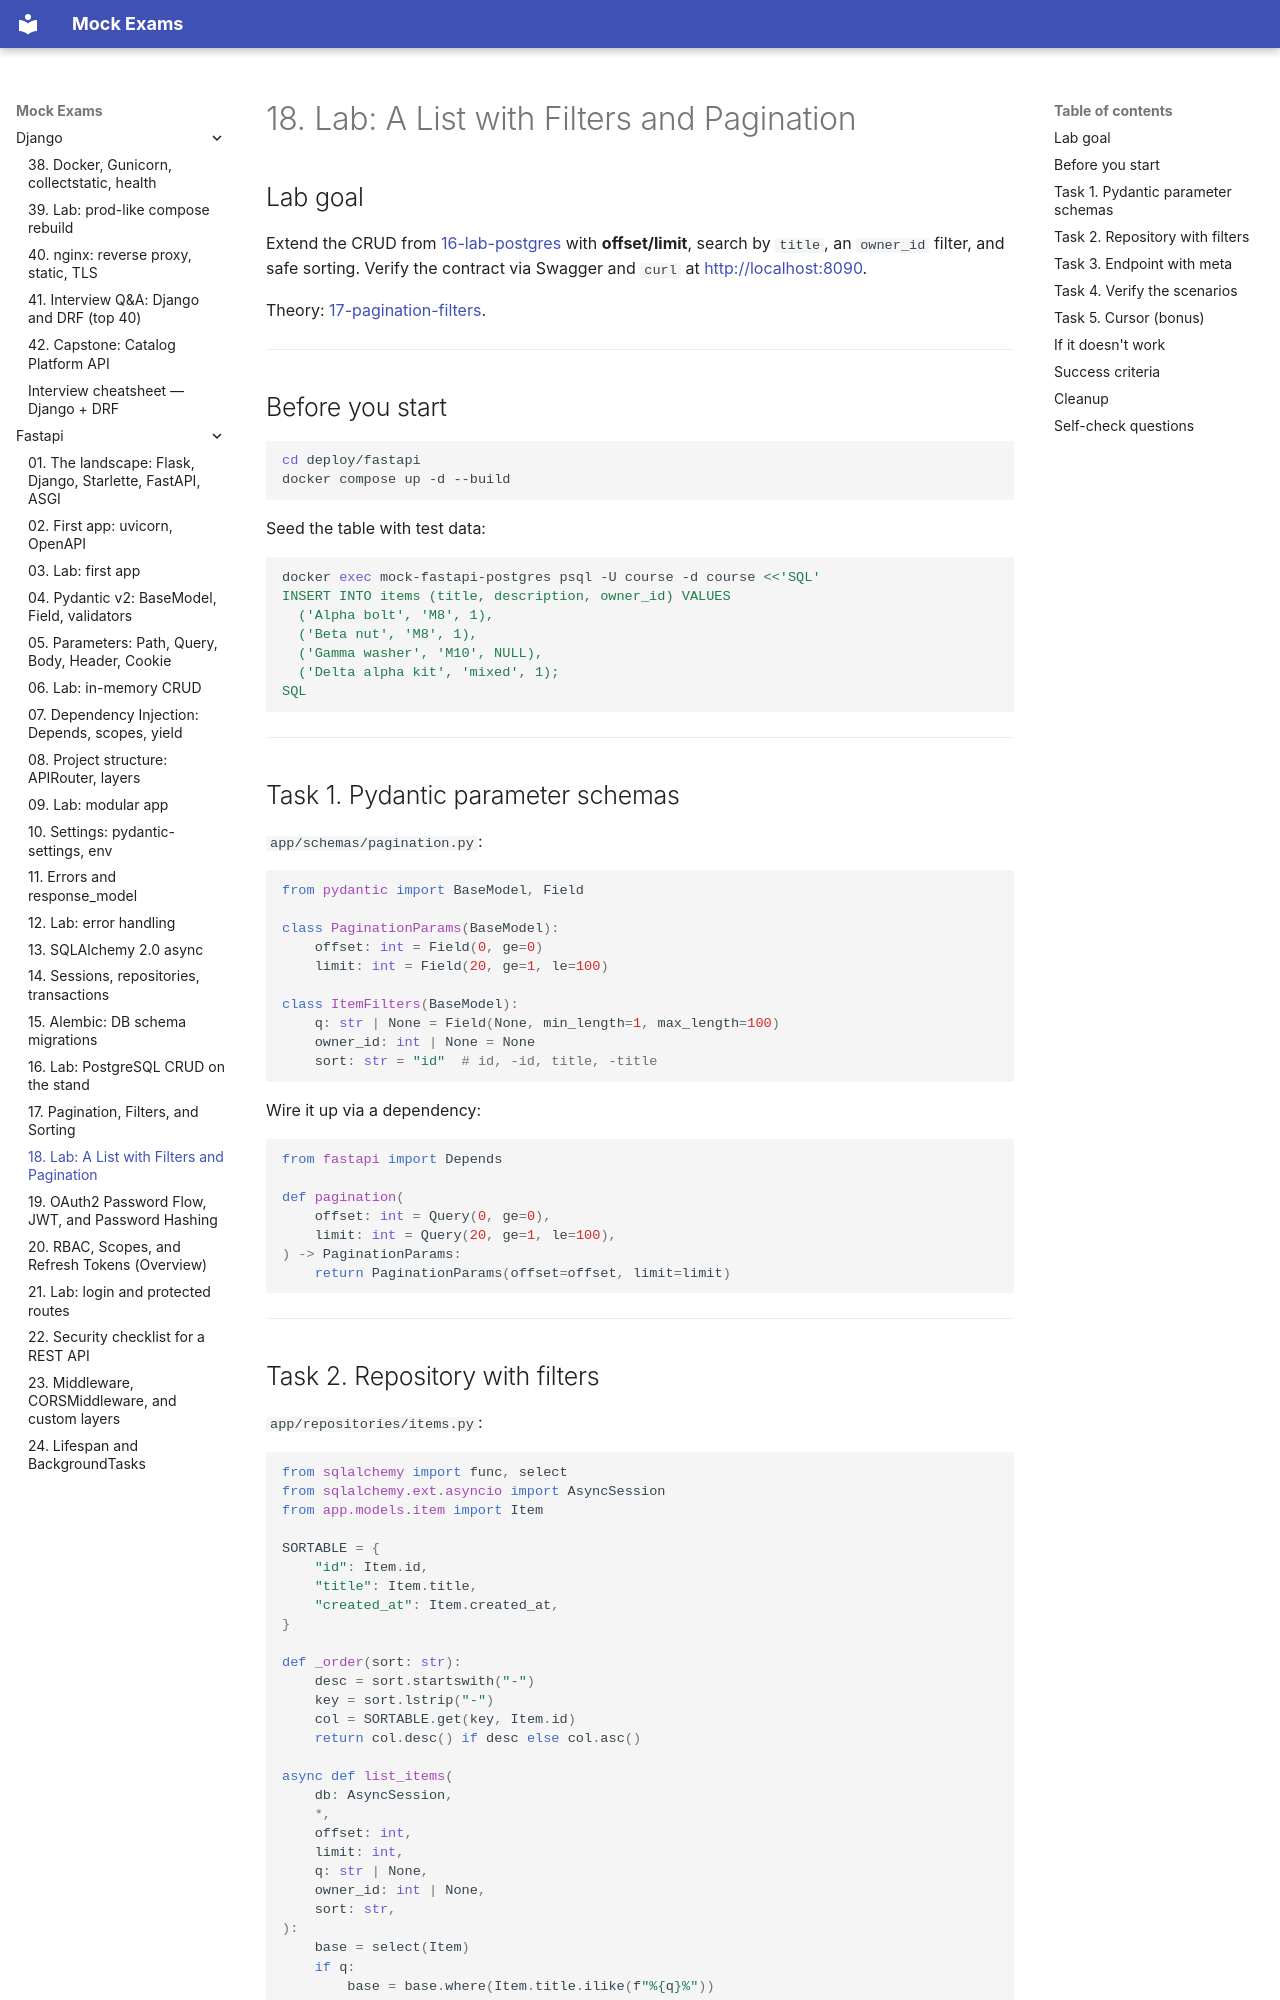

repository: FedorArbuzov/mock-exams · page: fastapi/18-lab-pagination/index.html · generator: mkdocs

# 18. Lab: A List with Filters and Pagination

## Lab goal

Extend the CRUD from [16-lab-postgres](16-lab-postgres.md) with **offset/limit**, search by `title`, an `owner_id` filter, and safe sorting. Verify the contract via Swagger and `curl` at [http://localhost:8090](http://localhost:8090).

Theory: [17-pagination-filters](17-pagination-filters.md).

---

## Before you start

```bash
cd deploy/fastapi
docker compose up -d --build
```

Seed the table with test data:

```bash
docker exec mock-fastapi-postgres psql -U course -d course <<'SQL'
INSERT INTO items (title, description, owner_id) VALUES
  ('Alpha bolt', 'M8', 1),
  ('Beta nut', 'M8', 1),
  ('Gamma washer', 'M10', NULL),
  ('Delta alpha kit', 'mixed', 1);
SQL
```

---

## Task 1. Pydantic parameter schemas

`app/schemas/pagination.py`:

```python
from pydantic import BaseModel, Field

class PaginationParams(BaseModel):
    offset: int = Field(0, ge=0)
    limit: int = Field(20, ge=1, le=100)

class ItemFilters(BaseModel):
    q: str | None = Field(None, min_length=1, max_length=100)
    owner_id: int | None = None
    sort: str = "id"  # id, -id, title, -title
```

Wire it up via a dependency:

```python
from fastapi import Depends

def pagination(
    offset: int = Query(0, ge=0),
    limit: int = Query(20, ge=1, le=100),
) -> PaginationParams:
    return PaginationParams(offset=offset, limit=limit)
```

---
